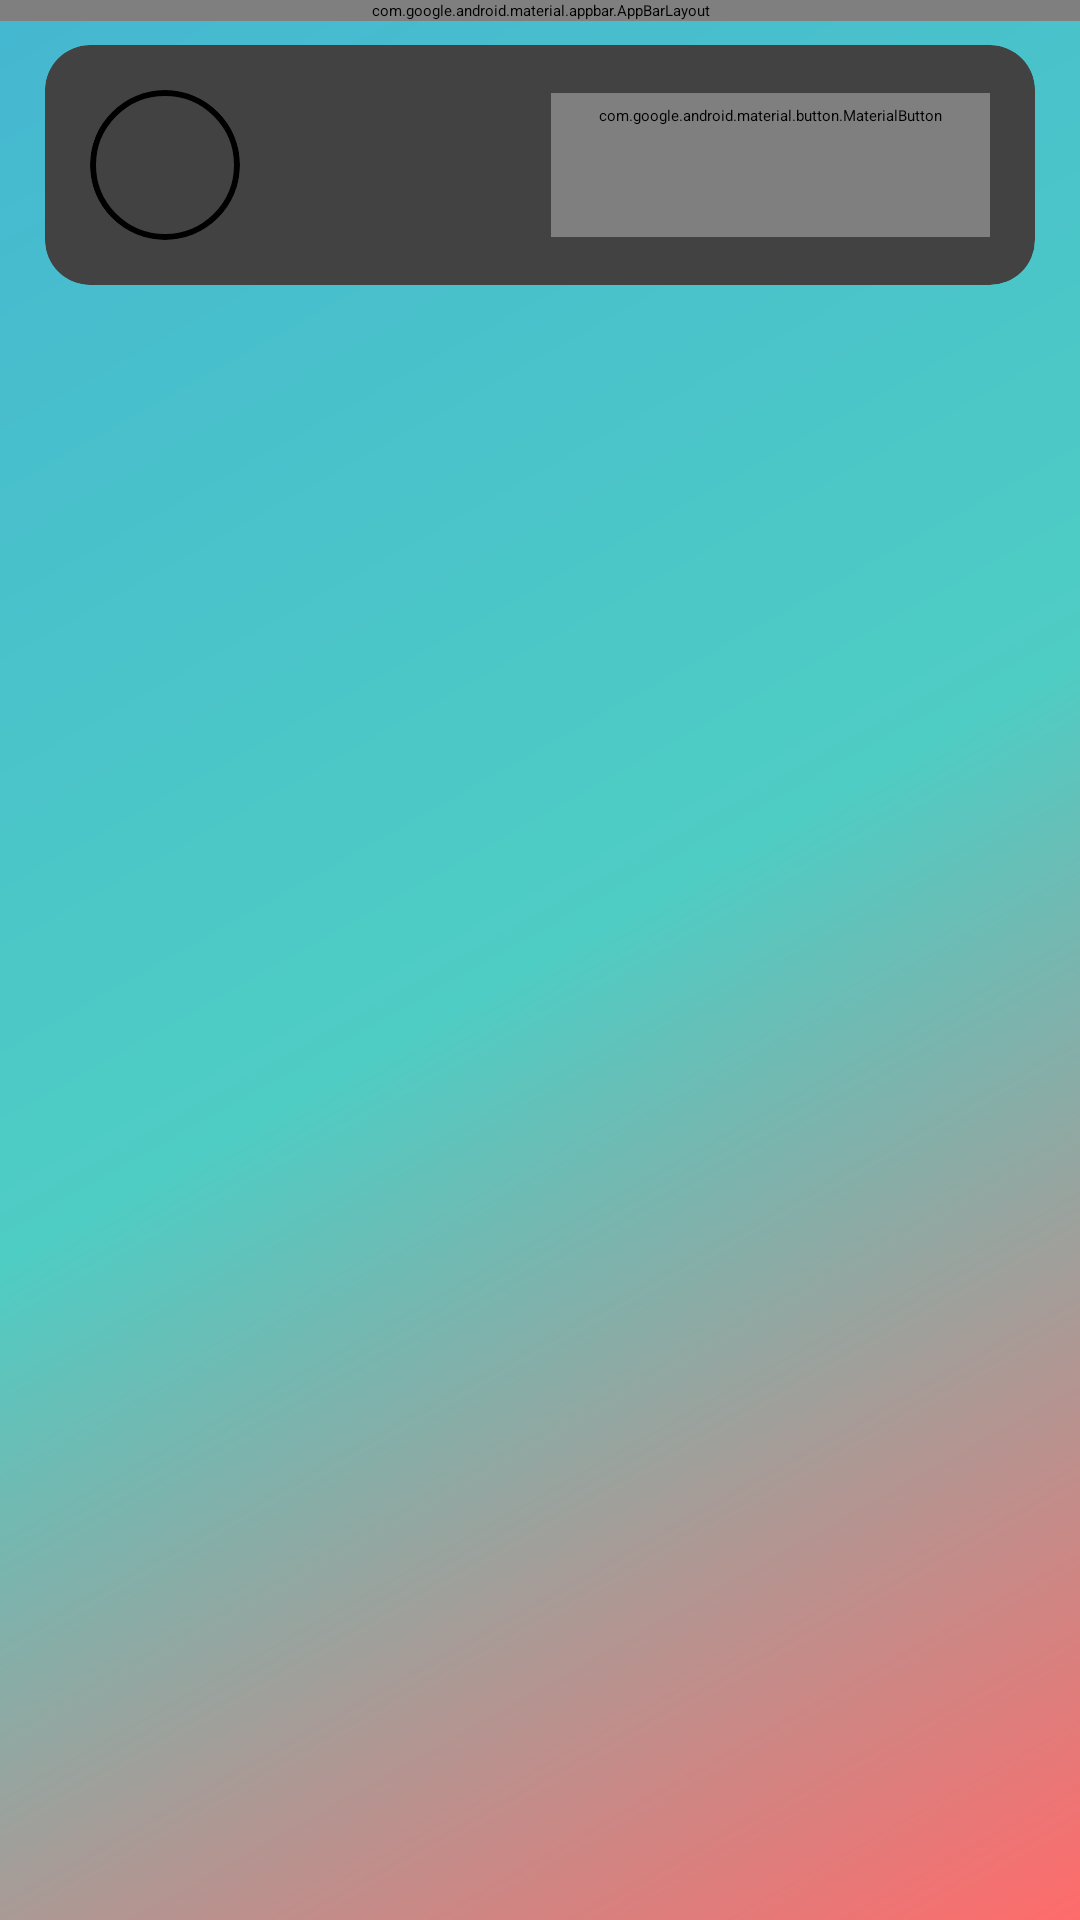

Layout XML and referenced resources for this Android screen:
<!-- AndroidManifest.xml: application theme Theme.App.SplashScreen -->
<!-- res/layout/fragment_menu.xml -->
<?xml version="1.0" encoding="utf-8"?>
<androidx.coordinatorlayout.widget.CoordinatorLayout
    xmlns:android="http://schemas.android.com/apk/res/android"
    xmlns:app="http://schemas.android.com/apk/res-auto"
    xmlns:tools="http://schemas.android.com/tools"
    android:layout_width="match_parent"
    android:layout_height="match_parent"
    android:id="@+id/fragment_menu"
    android:background="@drawable/gradient_background"
    android:fitsSystemWindows="true"
    tools:context="com.example.fragments.FragmentMenu">

    <com.google.android.material.appbar.AppBarLayout
        android:layout_width="match_parent"
        android:layout_height="wrap_content"
        android:background="@android:color/transparent"
        app:elevation="0dp">

        <androidx.cardview.widget.CardView
            android:layout_width="match_parent"
            android:layout_height="wrap_content"
            android:layout_margin="15dp"
            app:cardCornerRadius="15dp"
            app:cardElevation="4dp">

            <TextView
                android:id="@+id/textView"
                android:layout_width="wrap_content"
                android:layout_height="wrap_content"
                android:layout_gravity="center"
                android:padding="15dp"
                android:text="Time4Study"
                android:textSize="30sp"
                android:textStyle="bold"
                android:textColor="?android:attr/textColorPrimary" />

        </androidx.cardview.widget.CardView>
    </com.google.android.material.appbar.AppBarLayout>

    <androidx.core.widget.NestedScrollView
        android:layout_width="match_parent"
        android:layout_height="match_parent"
        app:layout_behavior="@string/appbar_scrolling_view_behavior">

        <LinearLayout
            android:layout_width="match_parent"
            android:layout_height="wrap_content"
            android:orientation="vertical">

            <androidx.cardview.widget.CardView
                android:layout_width="match_parent"
                android:layout_height="wrap_content"
                android:layout_margin="15dp"
                app:cardCornerRadius="15dp"
                app:cardElevation="4dp">

                <RelativeLayout
                    android:layout_width="match_parent"
                    android:layout_height="wrap_content"
                    android:padding="15dp">

                    <include
                        android:id="@+id/profileLayout"
                        layout="@layout/custom_user_profile"
                        android:layout_width="match_parent"
                        android:layout_height="wrap_content"/>

                    <com.google.android.material.button.MaterialButton
                        android:id="@+id/buttonViewProfile"
                        android:layout_width="wrap_content"
                        android:layout_height="wrap_content"
                        android:layout_centerVertical="true"
                        android:layout_alignParentEnd="true"
                        android:text="View Profile"
                        android:textSize="8sp"
                        app:cornerRadius="20dp"
                        style="@style/Widget.MaterialComponents.Button.OutlinedButton"/>

                </RelativeLayout>
            </androidx.cardview.widget.CardView>

            <androidx.recyclerview.widget.RecyclerView
                android:id="@+id/GridViewMenu"
                android:layout_width="match_parent"
                android:layout_height="wrap_content"
                android:layout_margin="15dp"
                android:clipToPadding="false"
                android:padding="8dp"
                app:layoutManager="androidx.recyclerview.widget.GridLayoutManager"
                app:spanCount="3"/>

        </LinearLayout>
    </androidx.core.widget.NestedScrollView>

</androidx.coordinatorlayout.widget.CoordinatorLayout>
<!-- res/layout/custom_user_profile.xml (included above) -->
<?xml version="1.0" encoding="utf-8"?>
<RelativeLayout xmlns:android="http://schemas.android.com/apk/res/android"
    xmlns:app="http://schemas.android.com/apk/res-auto"
    xmlns:tools="http://schemas.android.com/tools"
    android:layout_width="match_parent"
    android:layout_height="match_parent"
    android:id="@+id/profileLayout"
    android:background="?android:attr/colorBackground">

    <ImageView
        android:id="@+id/imageHinh"
        android:layout_width="50dp"
        android:layout_height="50dp"
        android:scaleType="centerCrop"
        android:background="@drawable/circle_background"
        android:clipToOutline="true"
        android:layout_marginEnd="10dp"
        android:src="@drawable/pho" />

    <TextView
        android:id="@+id/textTen"
        android:layout_width="wrap_content"
        android:layout_height="wrap_content"
        android:layout_alignTop="@+id/imageHinh"
        android:layout_toEndOf="@+id/imageHinh"
        android:textSize="14sp"
        android:text="trntd"
        android:textColor="?attr/colorPrimary" />

    <TextView
        android:id="@+id/textLink"
        android:layout_width="wrap_content"
        android:layout_height="wrap_content"
        android:layout_below="@+id/textTen"
        android:layout_toEndOf="@+id/imageHinh"
        android:textSize="12sp"
        android:text="bourbon1023@gmail.com"
        android:textColor="?android:attr/textColorSecondary" />

</RelativeLayout>
<!-- resources referenced by this layout -->
<resources>
  <!-- drawable circle_background (drawable) -->
  <?xml version="1.0" encoding="utf-8"?>
  <shape xmlns:android="http://schemas.android.com/apk/res/android"
      android:shape="oval">
      <solid android:color="@android:color/transparent"/>
      <stroke
          android:width="2dp"
          android:color="#000000" />
  </shape>
  <!-- drawable gradient_background (drawable) -->
  <?xml version="1.0" encoding="utf-8"?>
  <shape xmlns:android="http://schemas.android.com/apk/res/android">
      <gradient
          android:type="linear"
          android:angle="135"
          android:startColor="#FF6B6B"
          android:centerColor="#4ECDC4"
          android:endColor="#45B7D1" />
  </shape>
  <style name="Theme.App.SplashScreen" parent="Theme.SplashScreen">
          <item name="android:windowSplashScreenAnimatedIcon" tools:ignore="NewApi">@drawable/raccoon_eating</item>
          <item name="android:windowSplashScreenAnimationDuration" tools:ignore="NewApi">100</item>
          <item name="postSplashScreenTheme">@style/Theme.Time4Study</item>
      </style>
  <style name="Theme.Time4Study" parent="Base.Theme.Time4Study" />
  <style name="Base.Theme.Time4Study" parent="Theme.MaterialComponents.Light.NoActionBar">
          
          
  
  
  
  
          <item name="colorPrimary">@color/colorPrimary</item>
          <item name="colorPrimaryDark">@color/colorPrimaryDark</item>
          <item name="colorAccent">@color/colorAccent</item>
          <item name="android:colorBackground">@color/backgroundColor</item>
          <item name="android:textColorPrimary">@color/textColor</item>
          <item name="android:statusBarColor">@color/colorPrimaryDark</item>
      </style>
  <color name="colorPrimary">#52B6DF</color>
  <color name="colorPrimaryDark">#0F5CD0</color>
  <color name="colorAccent">#5594CF</color>
  <color name="backgroundColor">@color/white</color>
  <color name="textColor">@color/black</color>
  <color name="white">#FFFFFFFF</color>
  <color name="black">#FF000000</color>
</resources>
